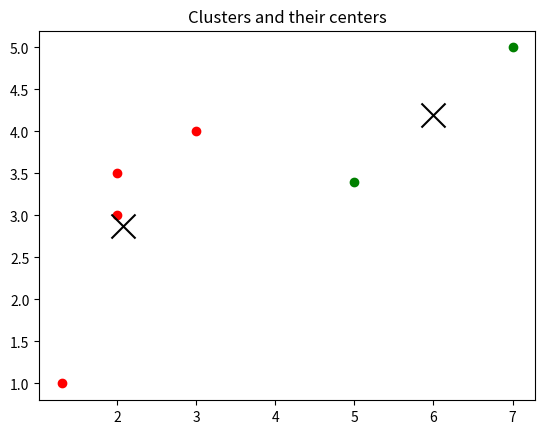

This chart was generated by the following Python code:
import matplotlib.pyplot as plt

# Toy dataset with 2D points
data = [(2,3), (5,3.4), (1.3,1), (3,4), (2,3.5), (7,5)]

# k-Means settings
k = 2  
centers = [data[0], data[3]]  # Fixed initial centers selection.

# Definition of Euclidean distance
def distance(point1, point2):
    return ((point1[0]-point2[0])**2 + (point1[1]-point2[1])**2)**0.5

# k-Means algorithm
def k_means(data, centers, k):
    while True:
        clusters = [[] for _ in range(k)]

        # Assign data points to the closest center
        for point in data:
            distances = [distance(point, center) for center in centers]
            index = distances.index(min(distances))
            clusters[index].append(point)

            # or : 
            # min_d = distance(point, centers[0])
            # closest_center_idx = 0
            # for idx, center in enumerate(centers):
            #     if distance(point, center) < min_d:
            #         min_d = distance(point, center)
            #         closest_center_idx = idx
            # clusters[closest_center_idx].append(point)

        # Update centers to be the mean of points in a cluster
        new_centers = []
        for cluster in clusters:
            if len(cluster) == 0:  # We only expect valid clusters with our data.
                continue
            center = (sum([point[0] for point in cluster])/len(cluster), 
                      sum([point[1] for point in cluster])/len(cluster))
            new_centers.append(center)

        # Break loop if centers don't change significantly
        if max([distance(new, old) for new, old in zip(new_centers, centers)]) < 0.0001:
            break
        else:
            centers = new_centers
    return clusters, centers

clusters, centers = k_means(data, centers, k)

# Visualization of the clusters
colors = ['r', 'g', 'b', 'y', 'c', 'm']
fig, ax = plt.subplots()

# Plot points
for i, cluster in enumerate(clusters):
    for point in cluster:
        ax.scatter(*point, color=colors[i])

# Plot centers
for i, center in enumerate(centers):
    ax.scatter(*center, color='black', marker='x', s=300)

ax.set_title('Clusters and their centers')
plt.show()
